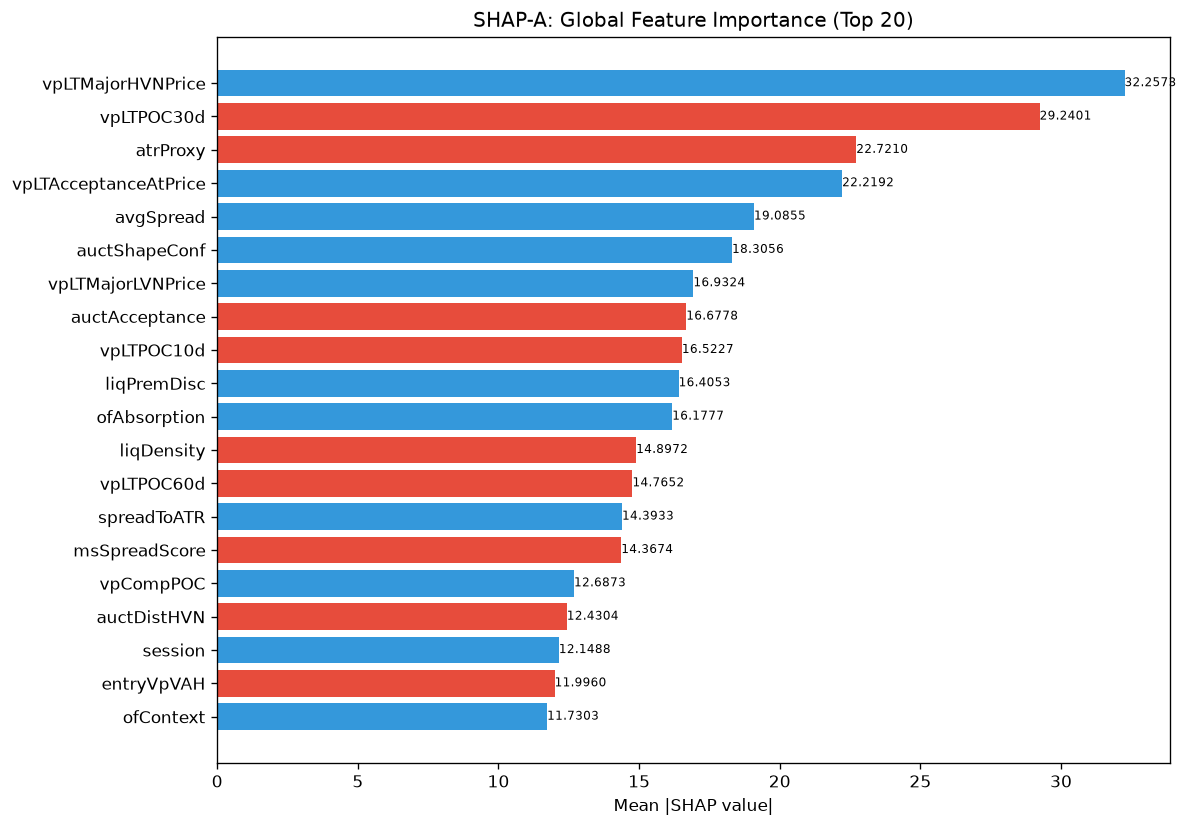

The data file committed next to this chart (first rows):
feature, category, mean_abs_shap, mean_shap, std_shap, rank
vpLTMajorHVNPrice, unknown, 32.26, 5.558, 10.12, 1
vpLTPOC30d, unknown, 29.24, -6.596, 15.46, 2
atrProxy, unknown, 22.72, -1.151, 24.33, 3
vpLTAcceptanceAtPrice, unknown, 22.22, 1.249, 22.68, 4
avgSpread, unknown, 19.09, 4.089, 22.14, 5
auctShapeConf, unknown, 18.31, 1.957, 14.73, 6
vpLTMajorLVNPrice, unknown, 16.93, 0.6551, 5.834, 7
auctAcceptance, unknown, 16.68, -2.559, 17.07, 8
vpLTPOC10d, unknown, 16.52, -1.297, 10.65, 9
liqPremDisc, unknown, 16.41, 2.29, 15.66, 10
ofAbsorption, unknown, 16.18, 1.016, 9.818, 11
liqDensity, unknown, 14.9, -0.837, 18.42, 12
vpLTPOC60d, unknown, 14.77, -3.469, 12.91, 13
spreadToATR, unknown, 14.39, 1.55, 13.67, 14
msSpreadScore, unknown, 14.37, -0.7153, 12.04, 15
vpCompPOC, unknown, 12.69, 1.372, 10.36, 16
auctDistHVN, unknown, 12.43, -1.352, 11.74, 17
session, unknown, 12.15, 1.85, 16.65, 18
entryVpVAH, unknown, 12, -0.6849, 9.676, 19
ofContext, engine_composite, 11.73, 0.3124, 7.916, 20
entryVpPOC, unknown, 11.32, 0.7048, 18.08, 21
smZoneQuality, unknown, 10.85, -0.2557, 4.929, 22
entryVpDistLVN, unknown, 10.58, 0.02801, 13.74, 23
auctDistLVN, unknown, 10.04, 0.5272, 9.629, 24
auctExhaustion, unknown, 9.558, 1.685, 8.375, 25
ofParticipation, unknown, 8.434, 0.8548, 5.695, 26
auctRegimeConf, unknown, 7.981, -0.005473, 10.86, 27
entryProfilerSamples, unknown, 7.221, 0.9608, 4.7, 28
liqStopCluster, unknown, 7.133, -0.9684, 8.849, 29
vpBestHVNScore, unknown, 6.976, -1.427, 5.932, 30
vpDistNakedPOC_ATR, unknown, 6.801, 0.7375, 3.569, 31
auctLVNStrength, unknown, 6.445, 0.474, 4.169, 32
liqContext, engine_composite, 6.285, 0.3839, 9.362, 33
RR, unknown, 6.259, 1.071, 5.247, 34
profilerBalMean, unknown, 6.143, -0.2359, 4.065, 35
auctContinuation, unknown, 6.086, -0.1026, 6.067, 36
vpLTMajorHVNStrength, unknown, 5.974, -0.6765, 3.287, 37
vpLTMajorLVNStrength, unknown, 5.82, -0.2182, 5.218, 38
auctTargetPrice, unknown, 5.732, -0.9127, 6.726, 39
vpVAOverlapRatio, unknown, 5.557, -0.1341, 4.117, 40
smFVG, unknown, 5.471, 0.9394, 4.261, 41
auctHVNStrength, unknown, 5.322, 1.184, 5.084, 42
vpCompVAL, unknown, 5.217, 0.2638, 5.669, 43
msContext, engine_composite, 5.208, -0.8105, 4.545, 44
entryVpThinnessRatio, unknown, 5.115, -0.6357, 5.112, 45
ofFlowIntensity, unknown, 5.1, -1.13, 5.182, 46
smContext, engine_composite, 5.074, -0.06705, 3.414, 47
entryVpBestHVN, unknown, 4.608, 0.2179, 7.338, 48
entryAuctContinuation, unknown, 4.34, -0.1978, 3.757, 49
vpCompVAH, unknown, 4.189, 0.09095, 2.27, 50
profilerMigMean, unknown, 3.967, 0.01525, 3.515, 51
auctTargetProb, unknown, 3.857, -0.7324, 3.863, 52
auctTradeQuality, unknown, 3.809, -0.6635, 2.45, 53
auctReversalRisk, unknown, 3.768, -0.5591, 1.526, 54
vpLTTransitionScore, unknown, 3.531, -0.3011, 4.125, 55
entryVpDistHVN, unknown, 3.519, 0.09776, 3.465, 56
ofDeltaProxy, unknown, 2.983, -0.0152, 2.512, 57
entryVpDevPOCDir, unknown, 2.962, 0.6097, 2.687, 58
vpLTPOCAcceleration, unknown, 2.838, 0.4474, 2.052, 59
msCompression, unknown, 2.831, 0.08752, 2.082, 60
... 112 more rows
